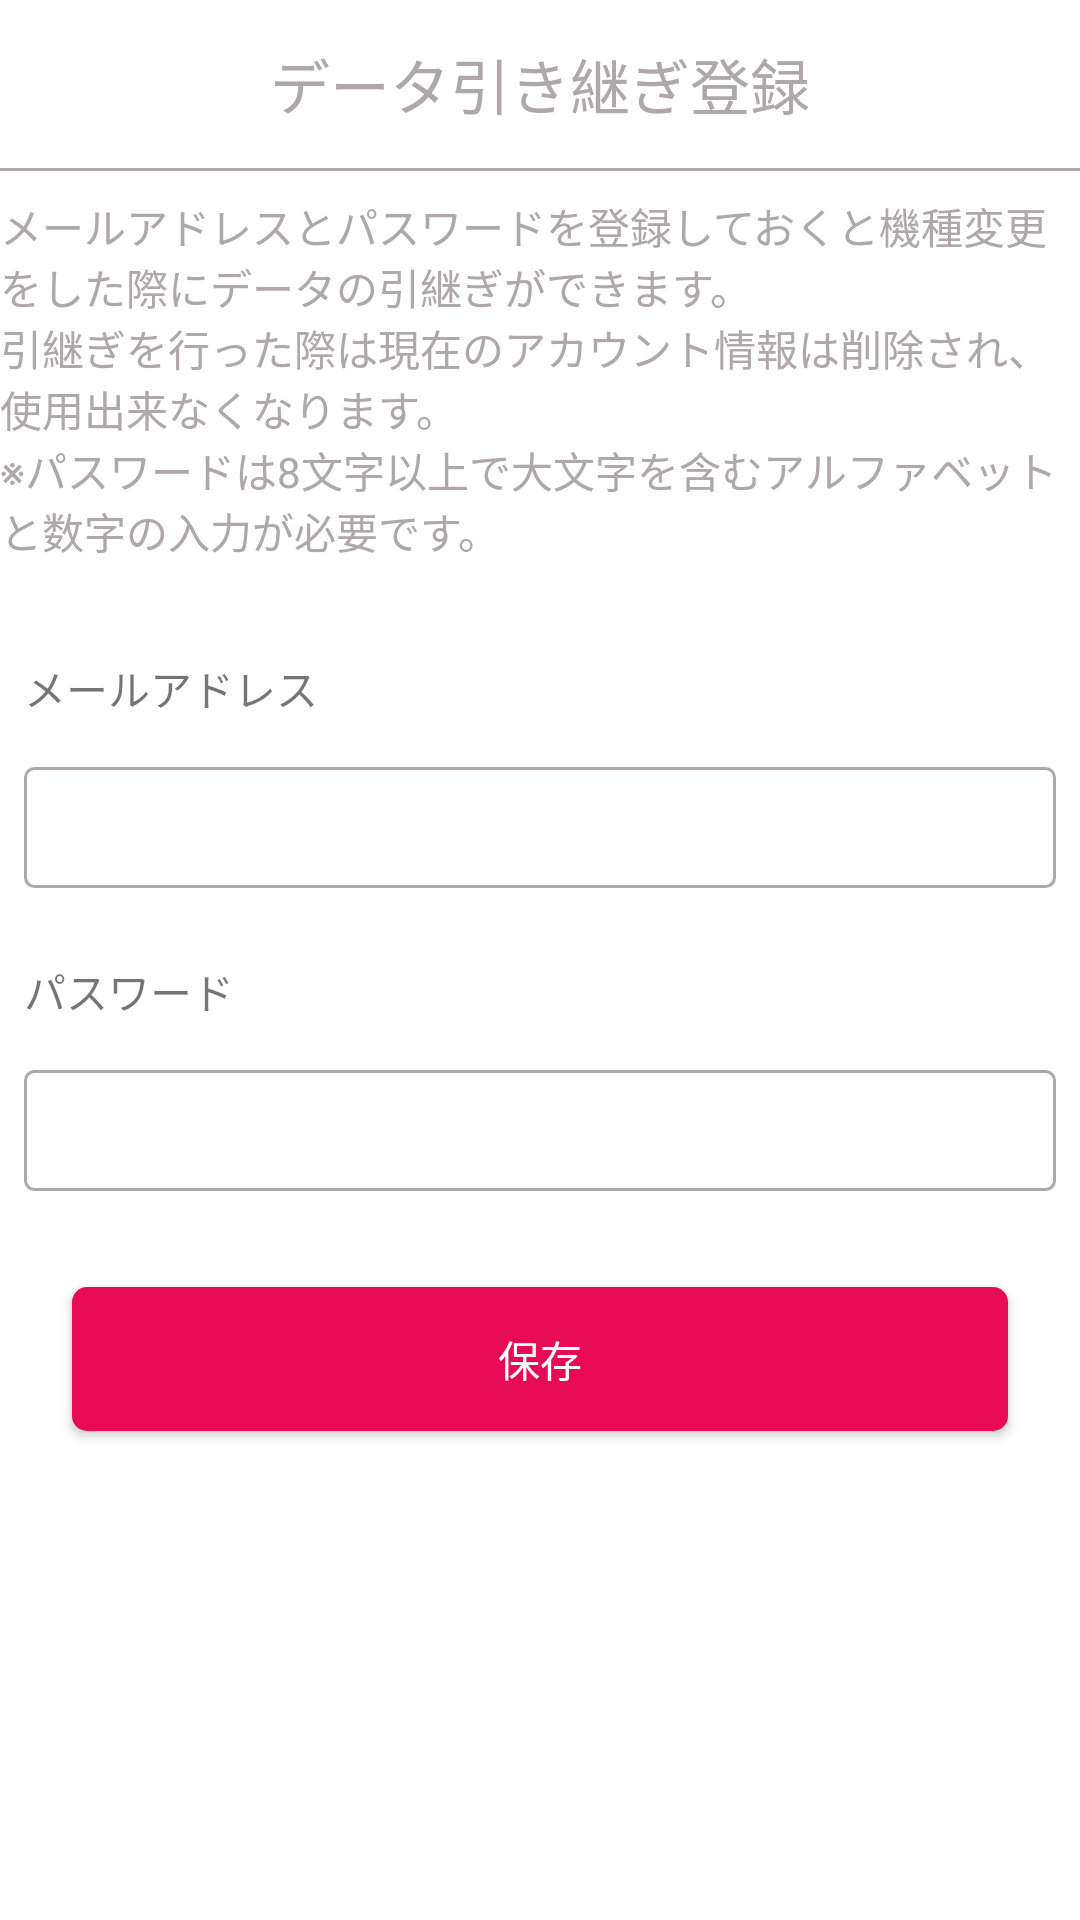

This screen was rendered from an Android layout file. Write that file and the resources it references.
<!-- AndroidManifest.xml: application theme Theme.MaterialComponents.Light.NoActionBar -->
<!-- res/layout/activity_change_device_my_profile.xml -->
<?xml version="1.0" encoding="utf-8"?>
<androidx.coordinatorlayout.widget.CoordinatorLayout xmlns:android="http://schemas.android.com/apk/res/android"
    xmlns:app="http://schemas.android.com/apk/res-auto"
    xmlns:tools="http://schemas.android.com/tools"
    android:layout_width="match_parent"
    android:layout_height="match_parent"
    tools:context=".ui.ChangeDeviceMyProfileActivity">

    <RelativeLayout
        android:layout_width="match_parent"
        android:layout_height="match_parent">

        <com.google.android.material.appbar.AppBarLayout
            android:layout_width="match_parent"
            android:layout_height="wrap_content"
            android:id="@+id/appbarContainer"
            android:background="@color/colorWhite">

            <com.google.android.material.appbar.MaterialToolbar
                android:id="@+id/toolbarChangeDevice"
                android:layout_width="match_parent"
                android:layout_height="?attr/actionBarSize"

                app:layout_constraintEnd_toEndOf="parent"
                app:layout_constraintStart_toStartOf="parent"
                app:layout_constraintTop_toTopOf="parent"
                tools:targetApi="lollipop">

                <TextView
                    android:id="@+id/toolbar_text_fullname"
                    android:layout_width="wrap_content"
                    android:layout_height="wrap_content"
                    android:text="データ引き継ぎ登録"
                    android:textColor="@color/colorGrey"
                    style="@style/TextAppearance.AppCompat.Widget.ActionBar.Title"
                    android:layout_gravity="center" />

            </com.google.android.material.appbar.MaterialToolbar>

            <View
                android:layout_width="match_parent"
                android:layout_height="1dp"
                android:background="@color/colorGrey"
                tools:layout_editor_absoluteX="0dp" />

        </com.google.android.material.appbar.AppBarLayout>

        <TextView
            android:id="@+id/tvContent"
            android:layout_marginTop="@dimen/padding_margin_small"
            android:layout_below="@id/appbarContainer"
            android:layout_width="wrap_content"
            android:layout_height="wrap_content"
            android:text="@string/content"
            android:textColor="@color/colorGrey"
            android:layout_gravity="center" />

        <LinearLayout
            android:layout_marginTop="@dimen/padding_margin_large"
            android:layout_below="@+id/tvContent"
            android:layout_width="match_parent"
            android:orientation="vertical"
            android:layout_height="match_parent">

            <TextView
                android:layout_margin="@dimen/padding_margin_small"
                android:layout_width="match_parent"
                android:layout_height="wrap_content"
                android:text="メールアドレス"/>

            <EditText
                android:inputType="textEmailAddress"
                android:id="@+id/edtEmail"
                android:layout_margin="@dimen/padding_margin_small"
                android:layout_width="match_parent"
                android:layout_height="wrap_content"
                android:background="@drawable/custom_edittext_3"
                android:padding="@dimen/padding_margin_small"/>

            <TextView
                android:layout_marginBottom="@dimen/padding_margin_small"
                android:layout_marginTop="@dimen/padding_margin_medium"
                android:layout_marginRight="@dimen/padding_margin_small"
                android:layout_marginLeft="@dimen/padding_margin_small"
                android:layout_width="match_parent"
                android:layout_height="wrap_content"
                android:text="パスワード"/>

            <EditText
                android:inputType="textPassword"
                android:id="@+id/edtPassword"
                android:layout_margin="@dimen/padding_margin_small"
                android:layout_width="match_parent"
                android:layout_height="wrap_content"
                android:background="@drawable/custom_edittext_3"
                android:padding="@dimen/padding_margin_small"/>

            <Button
                android:id="@+id/btnSubmit"
                android:layout_width="match_parent"
                android:layout_height="wrap_content"
                android:layout_margin="@dimen/padding_margin_large"
                android:background="@drawable/custom_button_1"
                android:text="保存"
                android:textColor="@color/colorWhite"/>
        </LinearLayout>
    </RelativeLayout>

</androidx.coordinatorlayout.widget.CoordinatorLayout>
<!-- resources referenced by this layout -->
<resources>
  <color name="colorGrey">#aea8ab</color>
  <color name="colorWhite">#ffffff</color>
  <dimen name="padding_margin_large">24dp</dimen>
  <dimen name="padding_margin_medium">16dp</dimen>
  <dimen name="padding_margin_small">8dp</dimen>
  <!-- drawable custom_button_1 (drawable-v24) -->
  <?xml version="1.0" encoding="utf-8"?>
  <shape xmlns:android="http://schemas.android.com/apk/res/android" >
  
      <solid android:color="@color/colorMain" />
  
      <corners
          android:radius="5dp" />
  
  </shape>
  <!-- drawable custom_edittext_3 (drawable-v24) -->
  <?xml version="1.0" encoding="utf-8"?>
  <shape xmlns:android="http://schemas.android.com/apk/res/android" >
  
      <solid android:color="@color/colorWhite" />
  
      <corners
          android:radius="3dp" />
  
      <stroke
          android:width="1dp"
          android:color="@color/colorGrey"
          />
  </shape>
  <string name="content">メールアドレスとパスワードを登録しておくと機種変更をした際にデータの引継ぎができます。
          \n引継ぎを行った際は現在のアカウント情報は削除され、使用出来なくなります。
          \n※パスワードは8文字以上で大文字を含むアルファベットと数字の入力が必要です。</string>
  <color name="colorMain">#e70b55</color>
</resources>
